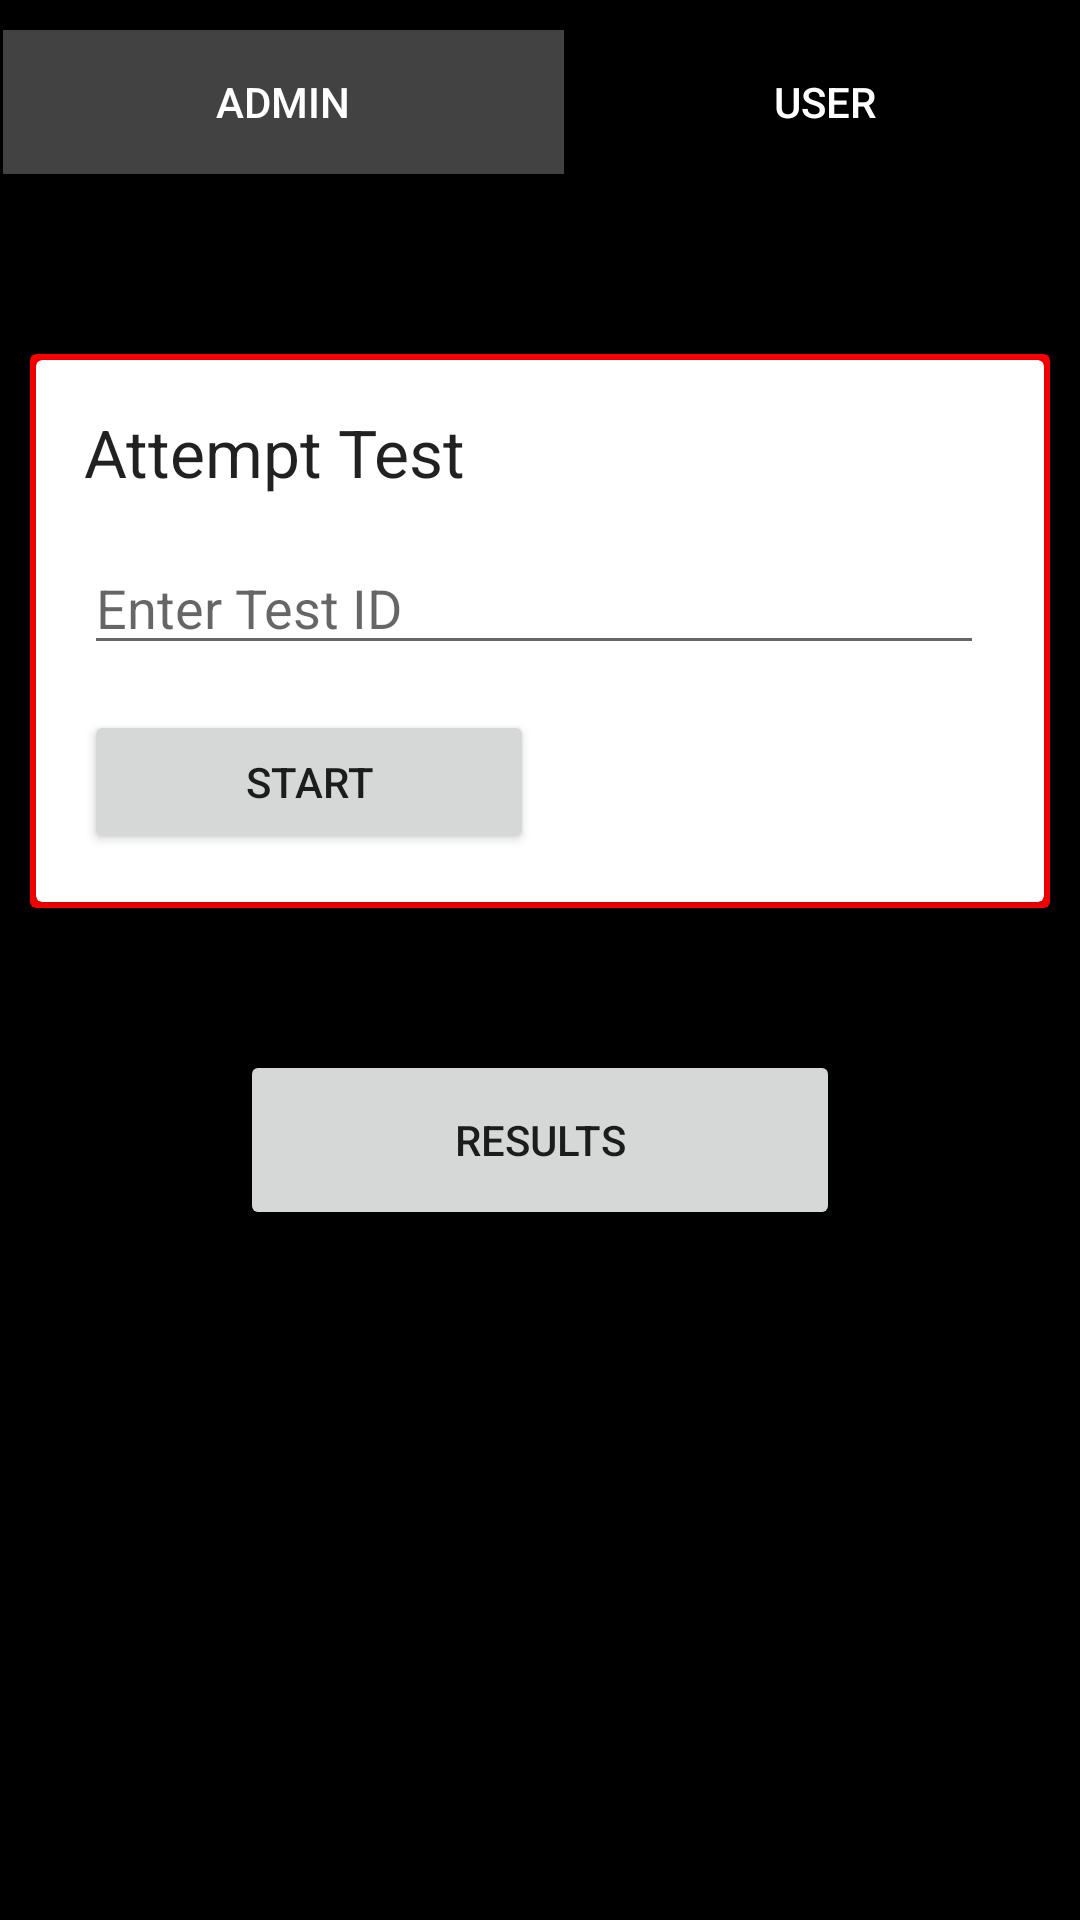

Reconstruct the res/layout file that produces this screen, plus the resources it refers to.
<!-- AndroidManifest.xml: application theme AppTheme -->
<!-- res/layout/activity_user.xml -->
<?xml version="1.0" encoding="utf-8"?>
<RelativeLayout xmlns:android="http://schemas.android.com/apk/res/android"
    xmlns:tools="http://schemas.android.com/tools"
    android:layout_width="match_parent"
    android:layout_height="match_parent"
    xmlns:app="http://schemas.android.com/apk/res-auto"
    android:background="@android:color/black"
    tools:context="com.deepanshu.quiz.UserActivity">

    <Button
        android:id="@+id/switch_to_admin"
        android:layout_width="187dp"
        android:layout_height="wrap_content"
        android:layout_marginBottom="50dp"
        android:layout_marginLeft="1dp"
        android:layout_marginTop="10dp"
        android:background="@color/cardview_dark_background"
        android:text="Admin"
        android:textColor="@android:color/white" />

    <Button
        android:id="@+id/user_btn"
        android:layout_width="187dp"
        android:layout_height="wrap_content"
        android:layout_marginBottom="50dp"
        android:layout_marginLeft="190dp"
        android:layout_marginTop="10dp"
        android:background="@android:color/black"
        android:text="User"
        android:textColor="@android:color/white" />

    <android.support.v7.widget.CardView
        android:layout_width="match_parent"
        android:layout_height="wrap_content"
        android:layout_below="@+id/switch_to_admin"
        android:layout_margin="10dp"
        app:cardBackgroundColor="@color/colorPrimary">

        <android.support.v7.widget.CardView
            android:layout_width="match_parent"
            android:layout_height="wrap_content"
            android:layout_margin="2dp"
            app:cardBackgroundColor="@android:color/white">

            <LinearLayout
                android:layout_width="match_parent"
                android:layout_height="wrap_content"
                android:orientation="vertical"
                android:padding="16dp">

                <TextView
                    android:id="@+id/tv_test_name"
                    android:layout_width="match_parent"
                    android:layout_height="wrap_content"
                    android:text="@string/attempt_test"
                    android:textAppearance="@style/Base.TextAppearance.AppCompat.Large" />

                <EditText
                    android:id="@+id/et_testid"
                    android:layout_width="300dp"
                    android:layout_height="wrap_content"
                    android:layout_marginTop="15dp"
                    android:hint="@string/enter_test_id" />

                <LinearLayout
                    android:layout_width="match_parent"
                    android:layout_height="wrap_content"
                    android:layout_marginTop="15dp"
                    android:orientation="horizontal">


                    <Button
                        android:id="@+id/btn_start"
                        android:layout_width="150dp"
                        android:layout_height="wrap_content"
                        android:text="@string/start" />

                </LinearLayout>

            </LinearLayout>

        </android.support.v7.widget.CardView>

    </android.support.v7.widget.CardView>

    <Button
        android:id="@+id/btn_viewMyResult"
        android:layout_width="200dp"
        android:layout_height="60dp"
        android:layout_marginBottom="50dp"
        android:layout_marginTop="350dp"
        android:layout_marginLeft="10dp"
        android:layout_marginRight="10dp"
        android:layout_centerHorizontal="true"
        android:text="@string/results" />


</RelativeLayout>
<!-- resources referenced by this layout -->
<resources>
  <color name="colorPrimary">#ff0000</color>
  <string name="attempt_test">Attempt Test</string>
  <string name="enter_test_id">Enter Test ID</string>
  <string name="results">Results</string>
  <string name="start">Start</string>
  <style name="AppTheme" parent="Theme.AppCompat.Light.DarkActionBar">
          
          <item name="colorPrimary">@color/colorPrimary</item>
          <item name="colorPrimaryDark">@color/colorPrimaryDark</item>
          <item name="colorAccent">@color/colorAccent</item>
      </style>
  <color name="colorPrimaryDark">#c20000</color>
  <color name="colorAccent">#FF4081</color>
</resources>
